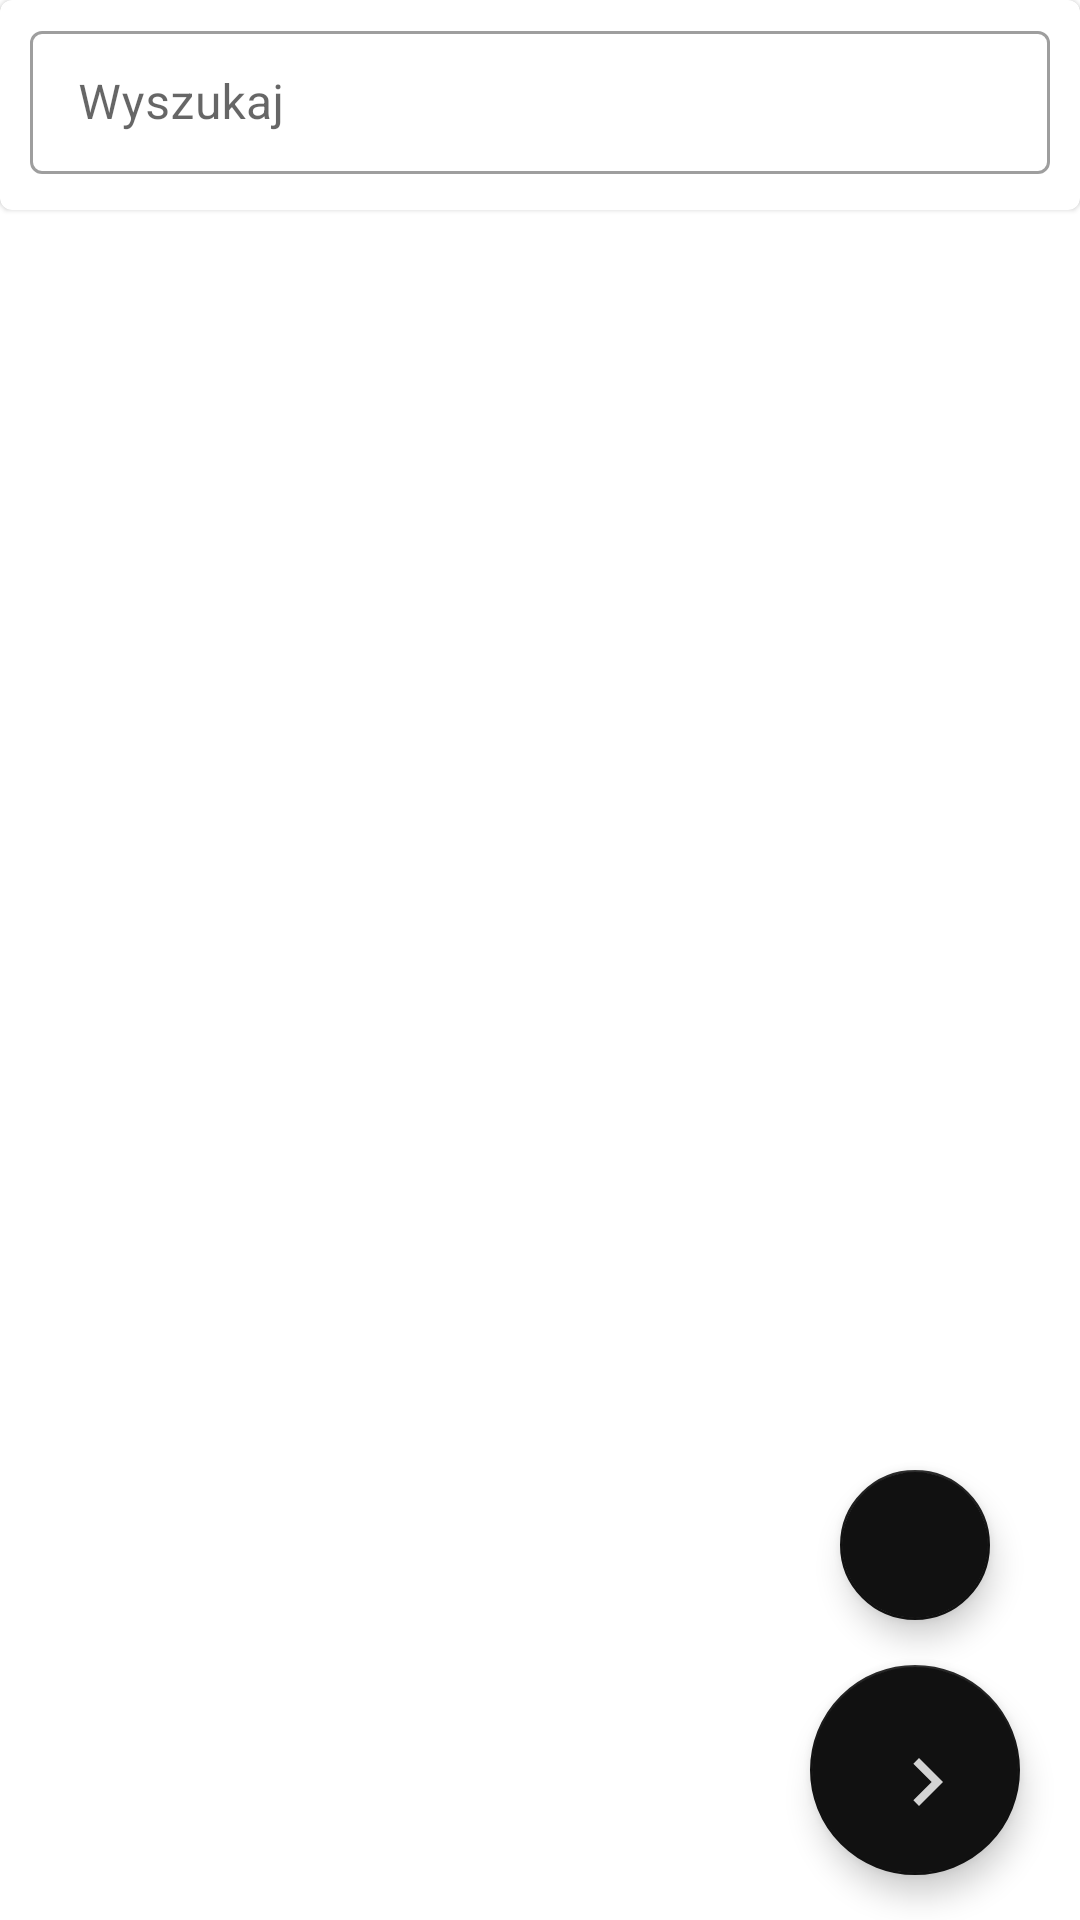

Here is an Android app screen rendered from its layout file. Give the layout XML and the strings, colors and styles it references.
<!-- AndroidManifest.xml: application theme Theme.GDEMobile -->
<!-- res/layout/fragment_cargo_list.xml -->
<?xml version="1.0" encoding="utf-8"?>
<layout xmlns:android="http://schemas.android.com/apk/res/android"
    xmlns:app="http://schemas.android.com/apk/res-auto"
    xmlns:tools="http://schemas.android.com/tools">

    <data>

    </data>

    <FrameLayout
        android:layout_width="match_parent"
        android:layout_height="match_parent"
        tools:context=".ui.cargoList.fragments.CargoListFragment">

        
        <LinearLayout
            android:id="@+id/succeslayout"
            android:layout_width="match_parent"
            android:layout_height="match_parent"
            android:orientation="vertical"
            android:gravity="center">
            <com.google.android.material.card.MaterialCardView
                android:id="@+id/searchcard"
                android:layout_width="match_parent"
                android:layout_height="70dp">
                <LinearLayout
                    android:layout_width="match_parent"
                    android:layout_height="match_parent"
                    android:orientation="vertical"
                    >
                    <com.google.android.material.textfield.TextInputLayout
                        android:id="@+id/search_textlayout"
                        android:layout_width="match_parent"
                        android:layout_height="wrap_content"
                        android:layout_marginTop="5dp"
                        android:layout_marginBottom="5dp"
                        android:layout_marginLeft="10dp"
                        android:layout_marginRight="10dp"
                        app:endIconDrawable="@drawable/baseline_clear_24"
                        app:endIconMode="custom"
                        android:hint="Wyszukaj"
                        style= "@style/Widget.MaterialComponents.TextInputLayout.OutlinedBox.Dense">
                        <com.google.android.material.textfield.TextInputEditText
                            android:id="@+id/search_textfield"
                            android:layout_width="match_parent"
                            android:layout_height="wrap_content"/>
                    </com.google.android.material.textfield.TextInputLayout>
                </LinearLayout>
            </com.google.android.material.card.MaterialCardView>


        <androidx.constraintlayout.widget.ConstraintLayout
            android:layout_width="match_parent"
            android:layout_height="match_parent">

            <androidx.recyclerview.widget.RecyclerView
                android:id="@+id/cargos_recyclerview"
                android:layout_width="match_parent"
                android:layout_height="match_parent" />

            <com.google.android.material.floatingactionbutton.FloatingActionButton
                android:id="@+id/camera_button"
                android:layout_width="50dp"
                android:layout_height="50dp"
                android:layout_marginEnd="30dp"
                android:layout_marginBottom="100dp"
                app:layout_constraintBottom_toBottomOf="parent"
                app:layout_constraintEnd_toEndOf="parent">

            </com.google.android.material.floatingactionbutton.FloatingActionButton>

            <com.google.android.material.floatingactionbutton.FloatingActionButton
                android:id="@+id/next_button"
                android:layout_width="70dp"
                android:layout_height="70dp"
                android:layout_marginEnd="20dp"
                android:layout_marginBottom="15dp"
                android:src="@drawable/baseline_chevron_right_30"
                app:fabCustomSize="70dp"
                app:layout_constraintBottom_toBottomOf="parent"
                app:layout_constraintEnd_toEndOf="parent">

            </com.google.android.material.floatingactionbutton.FloatingActionButton>
        </androidx.constraintlayout.widget.ConstraintLayout>
        </LinearLayout>
        
        <LinearLayout
            android:id="@+id/loadinglayout"
            android:layout_width="match_parent"
            android:layout_height="match_parent"
            android:orientation="vertical"
            android:visibility="gone"
            android:gravity="center">
        <ProgressBar
            android:id="@+id/cicular_icon"
            android:layout_width="50dp"
            android:layout_height="50dp"
           />
        </LinearLayout>
        
        <LinearLayout
            android:id="@+id/errorlayout"
            android:layout_width="match_parent"
            android:layout_height="match_parent"
            android:orientation="vertical"
            android:gravity="center"
            android:visibility="gone">
            <com.google.android.material.card.MaterialCardView
                android:layout_width="250dp"
                android:layout_height="wrap_content"
                app:cardElevation="10dp"
                app:cardCornerRadius="10dp">
                <LinearLayout
                    android:layout_width="match_parent"
                    android:layout_height="match_parent"
                    android:orientation="vertical">
                    <ImageView
                        android:layout_width="60dp"
                        android:layout_height="60dp"
                        android:layout_gravity="center_horizontal"
                        android:layout_marginTop="10dp"
                        android:src="@drawable/baseline_signal_wifi_bad_24">
                    </ImageView>
                    <TextView
                        android:layout_width="wrap_content"
                        android:layout_height="wrap_content"
                        android:layout_marginTop="10dp"
                        android:text="Sprawdź połączenie"
                        android:layout_gravity="center"
                        android:fontFamily="sans-serif"
                        android:textStyle="bold"
                        android:textColor="@color/black"
                        android:textSize="14sp"/>
                    <com.google.android.material.button.MaterialButton
                        android:id="@+id/refresh_button"
                        android:layout_width="100dp"
                        android:layout_height="50dp"
                        style="@style/Widget.MaterialComponents.Button.OutlinedButton"
                        android:layout_gravity="end"
                        android:layout_marginRight="10dp"
                        android:layout_marginTop="15dp"
                        android:layout_marginBottom="10dp"
                        android:text="Odśwież"
                        android:textSize="11sp"
                        android:textStyle="bold"/>
                </LinearLayout>


            </com.google.android.material.card.MaterialCardView>
        </LinearLayout>

    </FrameLayout>
</layout>
<!-- resources referenced by this layout -->
<resources>
  <color name="black">#FF000000</color>
  <!-- drawable baseline_chevron_right_30 (drawable) -->
  <vector android:height="6dp" android:tint="#000000"
      android:viewportHeight="18" android:viewportWidth="18"
      android:width="6dp" xmlns:android="http://schemas.android.com/apk/res/android">
      <path android:fillColor="@android:color/white" android:pathData="M10,6L8.59,7.41 13.17,12l-4.58,4.59L10,18l6,-6z"/>
  </vector>
  <!-- drawable baseline_signal_wifi_bad_24 (drawable) -->
  <vector android:height="24dp" android:tint="#EC0606"
      android:viewportHeight="24" android:viewportWidth="24"
      android:width="24dp" xmlns:android="http://schemas.android.com/apk/res/android">
      <path android:fillColor="@android:color/white" android:pathData="M24,8.98C20.93,5.9 16.69,4 12,4C7.31,4 3.07,5.9 0,8.98L12,21v-9h8.99L24,8.98zM19.59,14l-2.09,2.09L15.41,14L14,15.41l2.09,2.09L14,19.59L15.41,21l2.09,-2.08L19.59,21L21,19.59l-2.08,-2.09L21,15.41L19.59,14z"/>
  </vector>
  <style name="Theme.GDEMobile" parent="Theme.MaterialComponents.Light">
          
          <item name="colorPrimary">@color/orange</item>
          <item name="colorPrimaryVariant">@color/orange</item>
          <item name="colorOnPrimary">@color/darkGray</item>
          <item name="android:windowDisablePreview">true</item>
          <item name="android:windowIsTranslucent">true</item>
          
          <item name="colorSecondary">@color/darkGray</item>
          <item name="colorSecondaryVariant">@color/darkGray</item>
          <item name="colorOnSecondary">@color/lightGray</item>
          
          <item name="android:statusBarColor">#111111</item>
          
      </style>
  <color name="orange">#F08000</color>
  <color name="darkGray">#111111</color>
  <color name="lightGray">#D3D3D3</color>
</resources>
